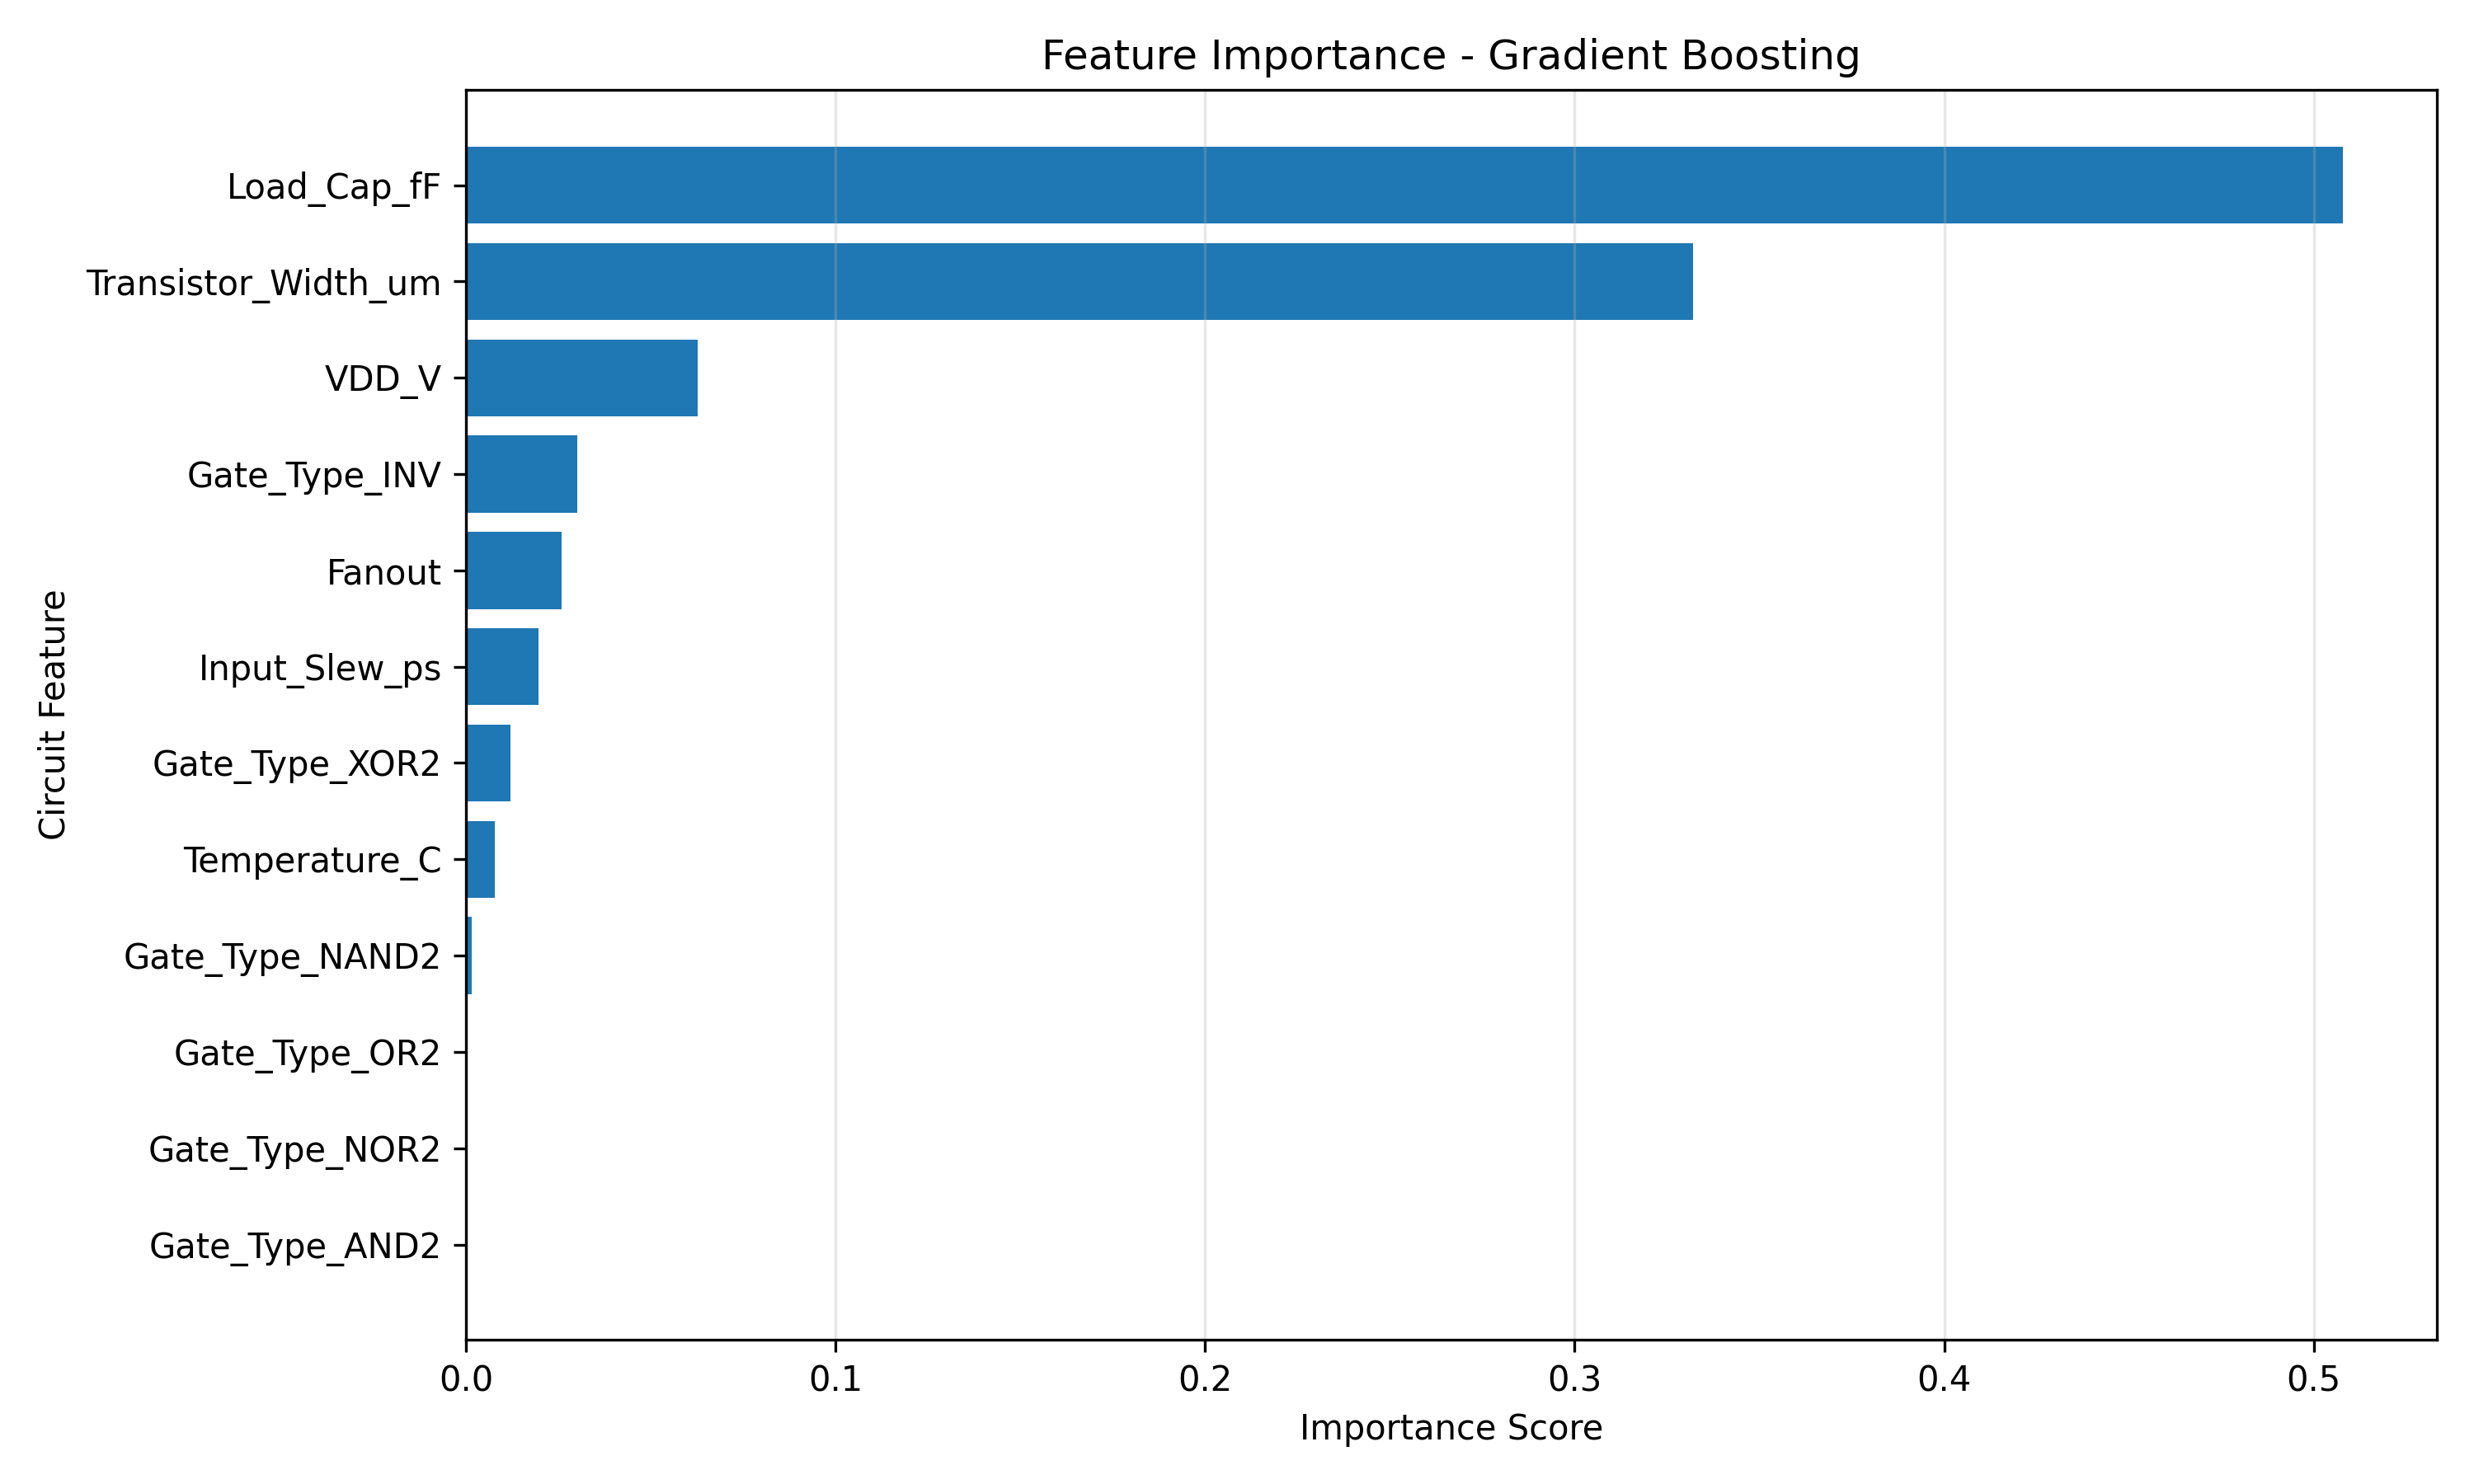

The table this chart was drawn from, first rows:
Feature, Importance
Load_Cap_fF, 0.5079
Transistor_Width_um, 0.332
VDD_V, 0.06273
Gate_Type_INV, 0.03009
Fanout, 0.02577
Input_Slew_ps, 0.01971
Gate_Type_XOR2, 0.01202
Temperature_C, 0.007717
Gate_Type_NAND2, 0.001453
Gate_Type_OR2, 0.0004794
Gate_Type_NOR2, 4.280194066490559e-05
Gate_Type_AND2, 4.278025293937601e-05
